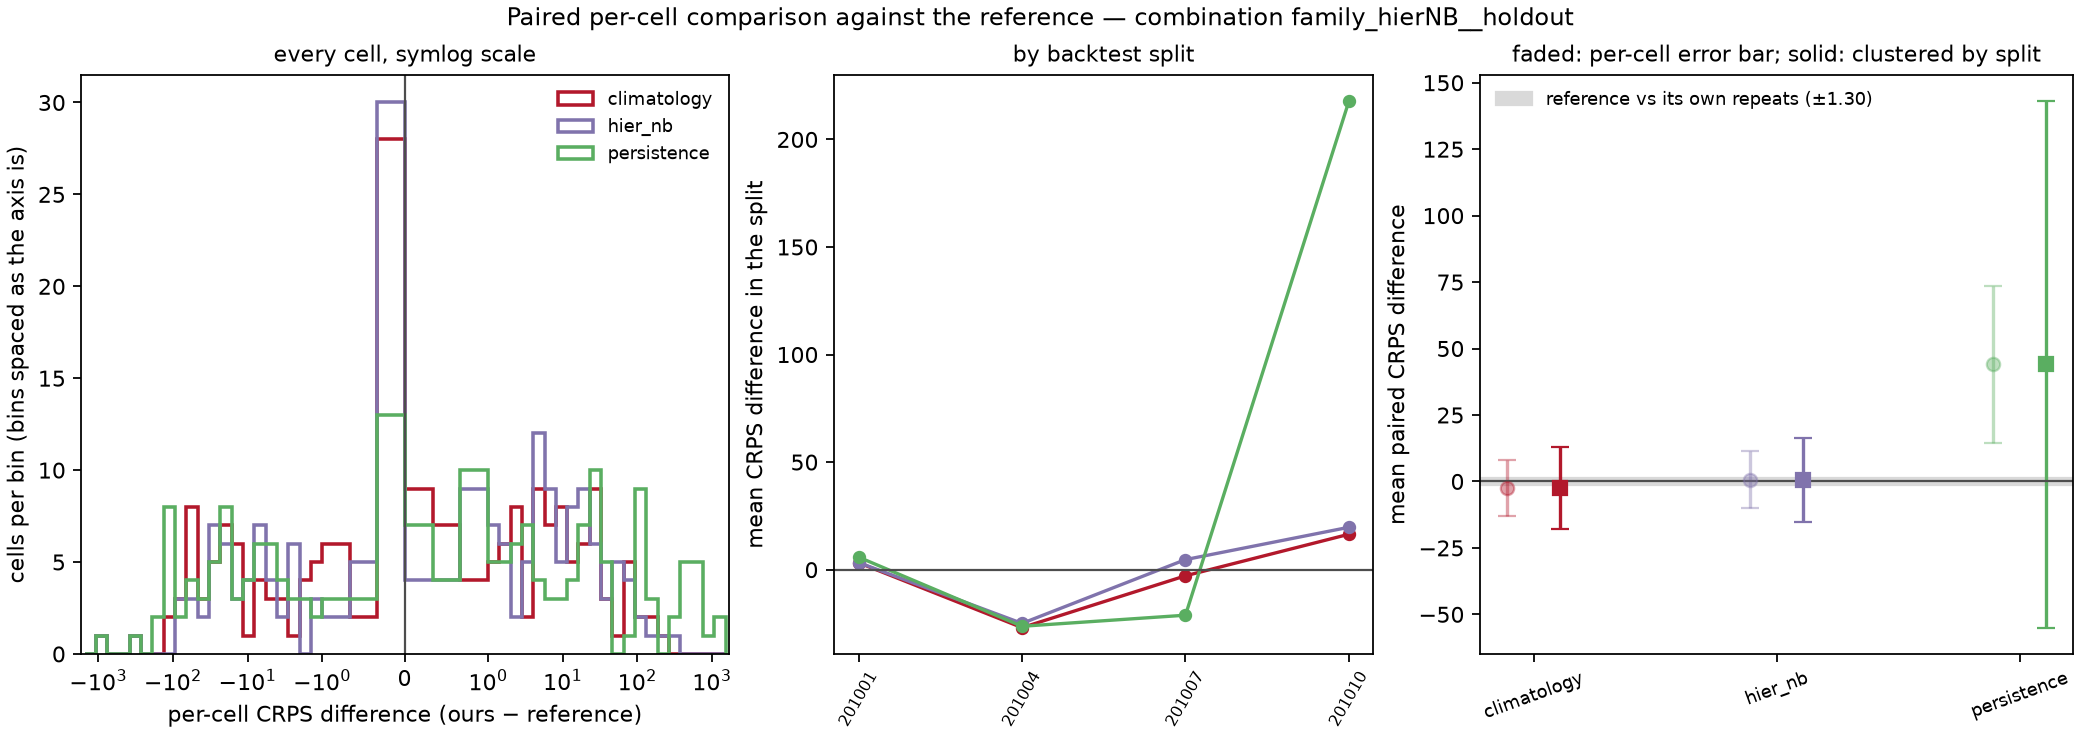

The data file committed next to this chart (first rows):
model, against, weighting, n_cells, mean_crps_model, mean_crps_against, mean_diff, skill_score, sd_diff_cell, se_cell_naive, se_cluster_location, se_cluster_split, mean_diff_by_split, se_split_level, cells_model_better, cells_model_worse, cells_tied, splits_model_better, n_splits, win_rate_cells
climatology, reference, unweighted, 192, 81.5, 84.03, -2.528, 0.03008, 73.71, 5.319, 6.995, 7.866, -2.528, 9.083, 93, 99, 0, 2, 4, 0.4844
hier_nb, reference, unweighted, 192, 84.71, 84.03, 0.6804, -0.008098, 76.17, 5.497, 6.09, 8.074, 0.6804, 9.323, 89, 103, 0, 1, 4, 0.4635
persistence, reference, unweighted, 192, 128.1, 84.03, 44.03, -0.524, 208.5, 15.05, 16.69, 50.52, 44.03, 58.34, 84, 108, 0, 2, 4, 0.4375
